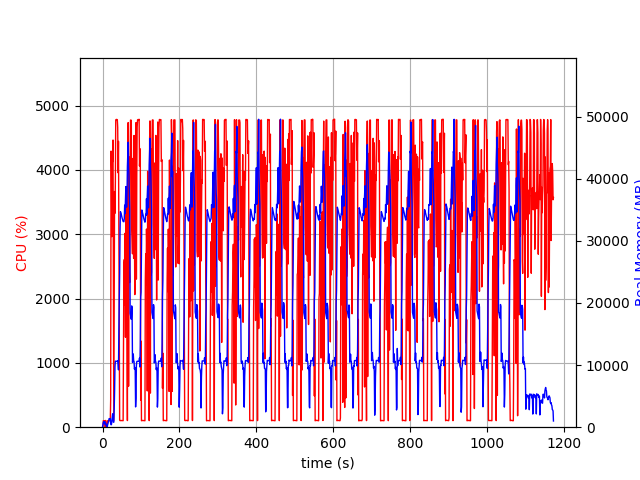

The file beside this chart, header and first rows:
elapsed_time, nproc, cpu, mem_real, mem_virtual
3.6716461181640625e-05, 1, 0.0, 10.09, 3186
1.006, 5, 28.8, 346.5, 2319
2.013, 4, 101.2, 749.2, 2563
3.021, 5, 100.3, 907.3, 3074
4.028, 3, 99.3, 633.7, 2158
5.036, 3, 100.3, 727.6, 2270
6.043, 3, 98.3, 873.3, 2398
7.05, 4, 4.0, 417.4, 2012
8.057, 6, 105.2, 644.8, 2940
9.064, 3, 2.0, 318.9, 1666
10.07, 3, 1.0, 263.6, 1613
11.08, 3, 4.0, 295.8, 1664
12.09, 1, 11.9, 78.93, 693.3
13.09, 1, 100.3, 348.9, 1893
14.1, 1, 100.2, 612.9, 3179
15.11, 1, 99.2, 896.9, 3179
16.12, 1, 99.4, 1131, 5739
17.12, 1, 100.3, 1373, 5227
18.13, 1, 100.0, 1373, 5227
19.14, 1, 100.1, 1373, 5227
20.15, 1, 100.0, 1371, 5227
21.16, 1, 427.5, 565.1, 9209
22.18, 1, 4292, 386.7, 9231
23.19, 1, 4008, 418.7, 9245
24.2, 1, 2962, 972.7, 9825
25.21, 1, 4161, 1663, 9825
26.23, 1, 4125, 2175, 9825
27.25, 1, 4464, 1409, 9825
28.26, 1, 2206, 804.8, 10877
29.27, 1, 100.4, 804.8, 10877
30.28, 1, 1769, 2745, 10437
31.32, 1, 3663, 5768, 13509
32.33, 1, 3326, 9742, 21211
33.35, 1, 3810, 10636, 21211
34.36, 1, 4777, 10616, 21211
35.38, 1, 4782, 10612, 21211
36.4, 1, 4784, 10606, 21211
37.42, 1, 4781, 10606, 21211
38.44, 1, 4781, 10606, 21211
39.45, 1, 4661, 10706, 21211
40.46, 1, 3955, 10337, 21211
41.48, 1, 4443, 9232, 22408
42.5, 1, 2984, 15760, 36207
43.51, 1, 1648, 20288, 36207
44.52, 1, 109.2, 24750, 56687
45.52, 1, 102.3, 31760, 56687
46.53, 1, 103.2, 34698, 56687
47.54, 1, 103.2, 34499, 56687
48.55, 1, 102.3, 34332, 56687
49.55, 1, 104.2, 34022, 56687
50.56, 1, 103.2, 33768, 56687
51.57, 1, 101.3, 33526, 56687
52.57, 1, 101.3, 33325, 56687
53.58, 1, 101.3, 33124, 56687
54.59, 1, 1185, 33091, 56687
55.6, 1, 2524, 33072, 56687
56.61, 1, 2607, 33567, 56687
57.61, 1, 1901, 35749, 56687
58.63, 1, 3014, 34398, 56687
59.65, 1, 1398, 36509, 81263
... 1,099 more rows
